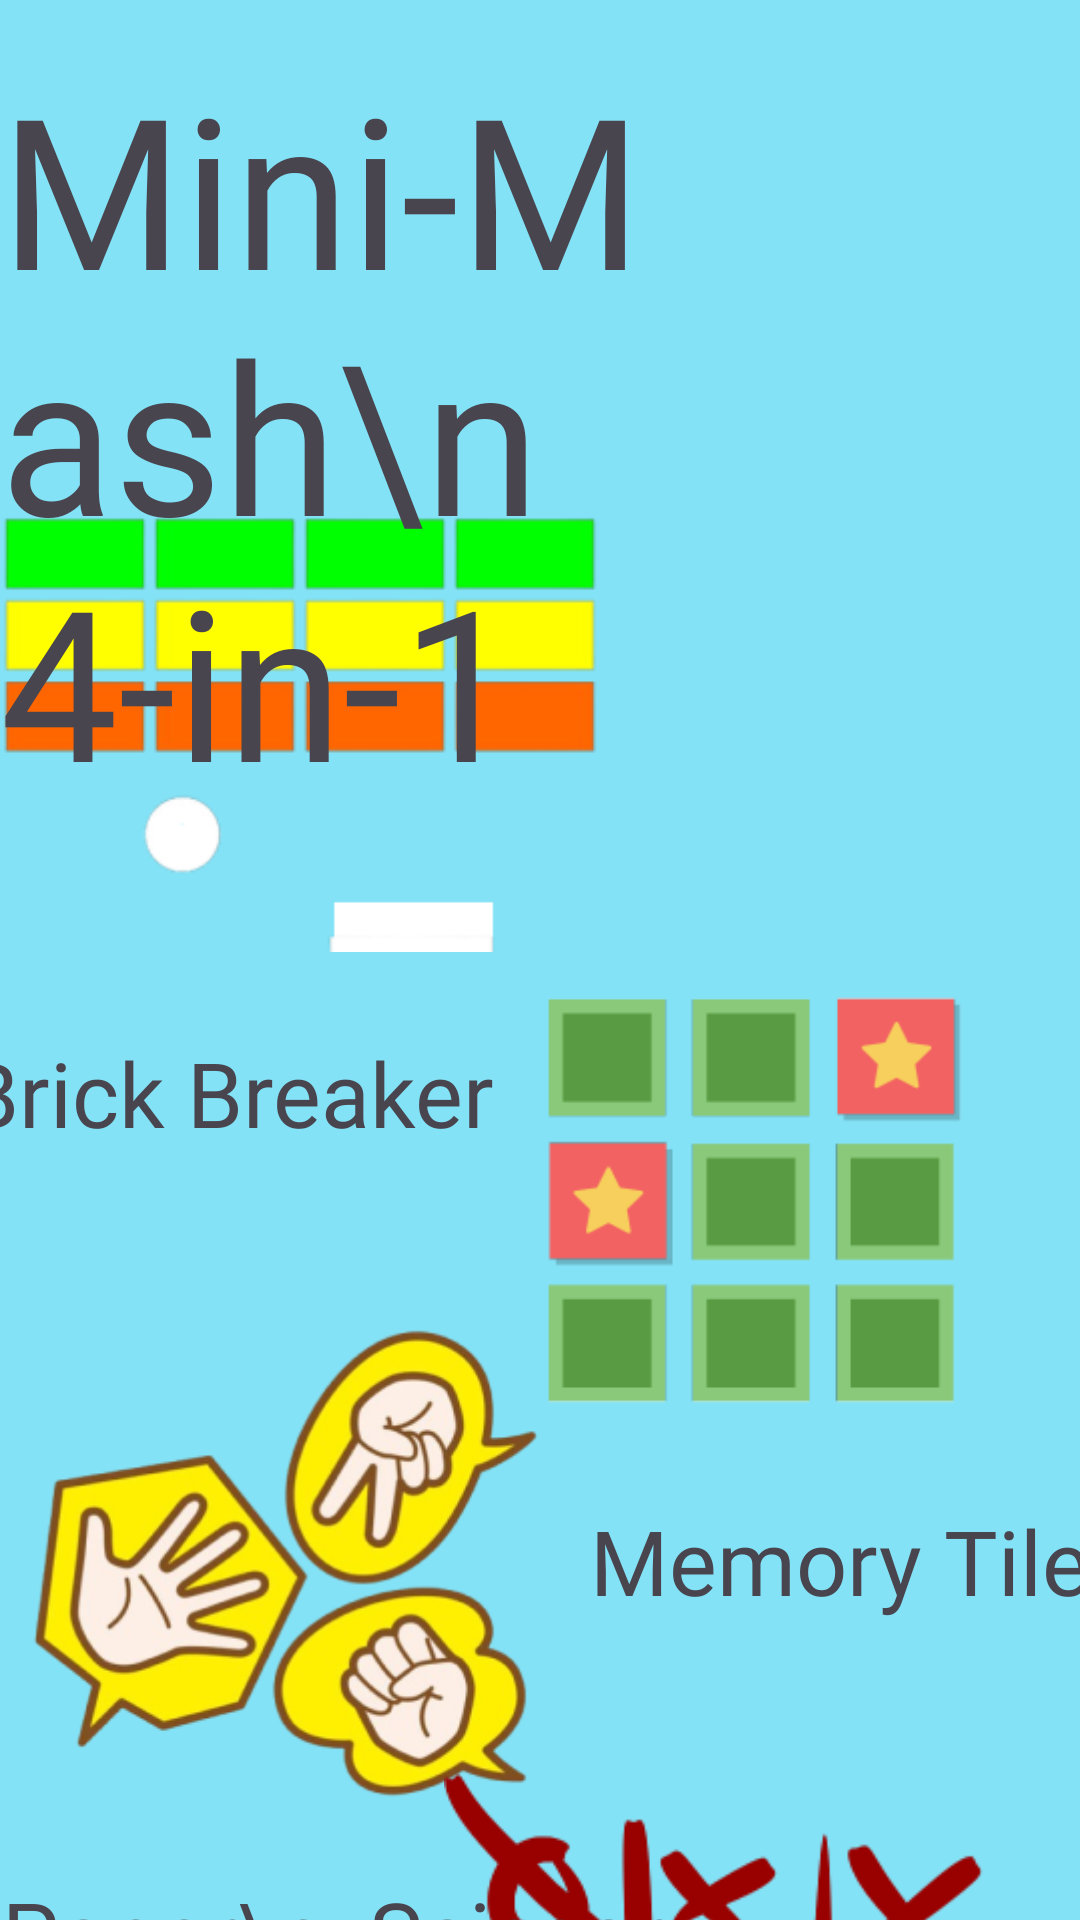

Here is an Android app screen rendered from its layout file. Give the layout XML and the strings, colors and styles it references.
<!-- AndroidManifest.xml: application theme Theme.MiniMash -->
<!-- res/layout/activity_splash_screen.xml -->
<?xml version="1.0" encoding="utf-8"?>
<androidx.constraintlayout.widget.ConstraintLayout xmlns:android="http://schemas.android.com/apk/res/android"
    xmlns:app="http://schemas.android.com/apk/res-auto"
    xmlns:tools="http://schemas.android.com/tools"
    android:layout_width="match_parent"
    android:layout_height="match_parent"
    android:background="#952DD4EF"
    tools:ignore="MissingConstraints"
    tools:context=".SplashScreen">

    <ImageView
        android:id="@+id/imageView27"
        android:layout_width="200dp"
        android:layout_height="200dp"
        android:layout_marginTop="144dp"
        android:src="@drawable/bbandroid"
        app:layout_constraintEnd_toEndOf="parent"
        app:layout_constraintHorizontal_bias="0.0"
        app:layout_constraintStart_toStartOf="parent"
        app:layout_constraintTop_toTopOf="parent" />

    <ImageView
        android:id="@+id/imageView28"
        android:layout_width="200dp"
        android:layout_height="200dp"
        android:layout_marginTop="300dp"
        android:src="@drawable/mtandroid"
        app:layout_constraintEnd_toEndOf="parent"
        app:layout_constraintHorizontal_bias="0.947"
        app:layout_constraintStart_toStartOf="parent"
        app:layout_constraintTop_toTopOf="parent" />

    <ImageView
        android:id="@+id/imageView29"
        android:layout_width="200dp"
        android:layout_height="200dp"
        android:layout_marginTop="80dp"
        android:src="@drawable/rpsandroid"
        app:layout_constraintEnd_toEndOf="parent"
        app:layout_constraintHorizontal_bias="0.0"
        app:layout_constraintStart_toStartOf="parent"
        app:layout_constraintTop_toBottomOf="@+id/imageView27" />

    <ImageView
        android:id="@+id/imageView30"
        android:layout_width="200dp"
        android:layout_height="200dp"
        android:layout_marginTop="80dp"
        android:src="@drawable/ttt"
        app:layout_constraintEnd_toEndOf="parent"
        app:layout_constraintHorizontal_bias="0.924"
        app:layout_constraintStart_toStartOf="parent"
        app:layout_constraintTop_toBottomOf="@+id/imageView28" />

    <TextView
        android:id="@+id/textView35"
        android:layout_width="wrap_content"
        android:layout_height="wrap_content"
        android:layout_marginTop="16dp"
        android:fontFamily="@font/gamefont"
        android:text="Mini-Mash\n  4-in-1"
        android:textSize="70dp"
        app:layout_constraintEnd_toEndOf="parent"
        app:layout_constraintHorizontal_bias="0.495"
        app:layout_constraintStart_toStartOf="parent"
        app:layout_constraintTop_toTopOf="parent" />

    <TextView
        android:id="@+id/textView36"
        android:layout_width="wrap_content"
        android:layout_height="wrap_content"
        android:fontFamily="@font/gamefont"
        android:text="Brick Breaker"
        android:textSize="30dp"
        app:layout_constraintEnd_toStartOf="@+id/imageView28"
        app:layout_constraintStart_toStartOf="parent"
        app:layout_constraintTop_toBottomOf="@+id/imageView27" />

    <TextView
        android:id="@+id/textView37"
        android:layout_width="wrap_content"
        android:layout_height="wrap_content"
        android:fontFamily="@font/gamefont"
        android:text="Memory Tile"
        android:textSize="30dp"
        app:layout_constraintEnd_toEndOf="parent"
        app:layout_constraintStart_toEndOf="@+id/imageView29"
        app:layout_constraintTop_toBottomOf="@+id/imageView28" />

    <TextView
        android:id="@+id/textView38"
        android:layout_width="wrap_content"
        android:layout_height="wrap_content"
        android:fontFamily="@font/gamefont"
        android:text="Rock Paper\n  Scissor"
        android:textSize="30dp"
        app:layout_constraintEnd_toStartOf="@+id/imageView30"
        app:layout_constraintStart_toStartOf="parent"
        app:layout_constraintTop_toBottomOf="@+id/imageView29" />

    <TextView
        android:id="@+id/textView39"
        android:layout_width="wrap_content"
        android:layout_height="wrap_content"
        android:fontFamily="@font/gamefont"
        android:text="Tic-Tac-Toc"
        android:textSize="30dp"
        app:layout_constraintEnd_toEndOf="parent"
        app:layout_constraintHorizontal_bias="0.834"
        app:layout_constraintStart_toStartOf="parent"
        app:layout_constraintTop_toBottomOf="@+id/imageView30" />

</androidx.constraintlayout.widget.ConstraintLayout>
<!-- resources referenced by this layout -->
<resources>
  <!-- drawable bbandroid: png bitmap (drawable, 9178 bytes) -->
  <!-- drawable mtandroid: png bitmap (drawable, 3361 bytes) -->
  <!-- drawable rpsandroid: png bitmap (drawable, 79943 bytes) -->
  <!-- drawable ttt: png bitmap (drawable, 19531 bytes) -->
  <style name="Theme.MiniMash" parent="Base.Theme.MiniMash" />
  <style name="Base.Theme.MiniMash" parent="Theme.Material3.Light.NoActionBar">
          
          
      </style>
</resources>
